Image classification data set "Tea_Leaf_Disease_Dataset" (Balasubramaniam077/Tea_Leaf_Disease_Dataset on GitHub). Class labels (3): Disease, Healthy, healthy.

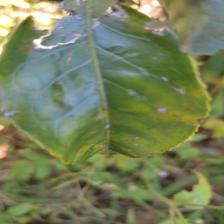
Label: Disease

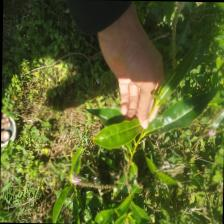
Label: healthy

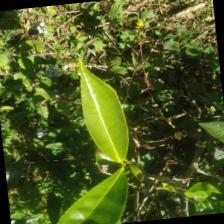
Label: healthy

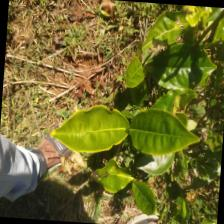
Label: Healthy

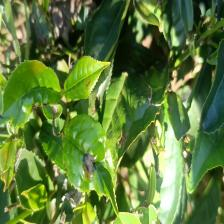
Label: Disease

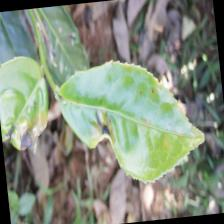
Label: Disease
